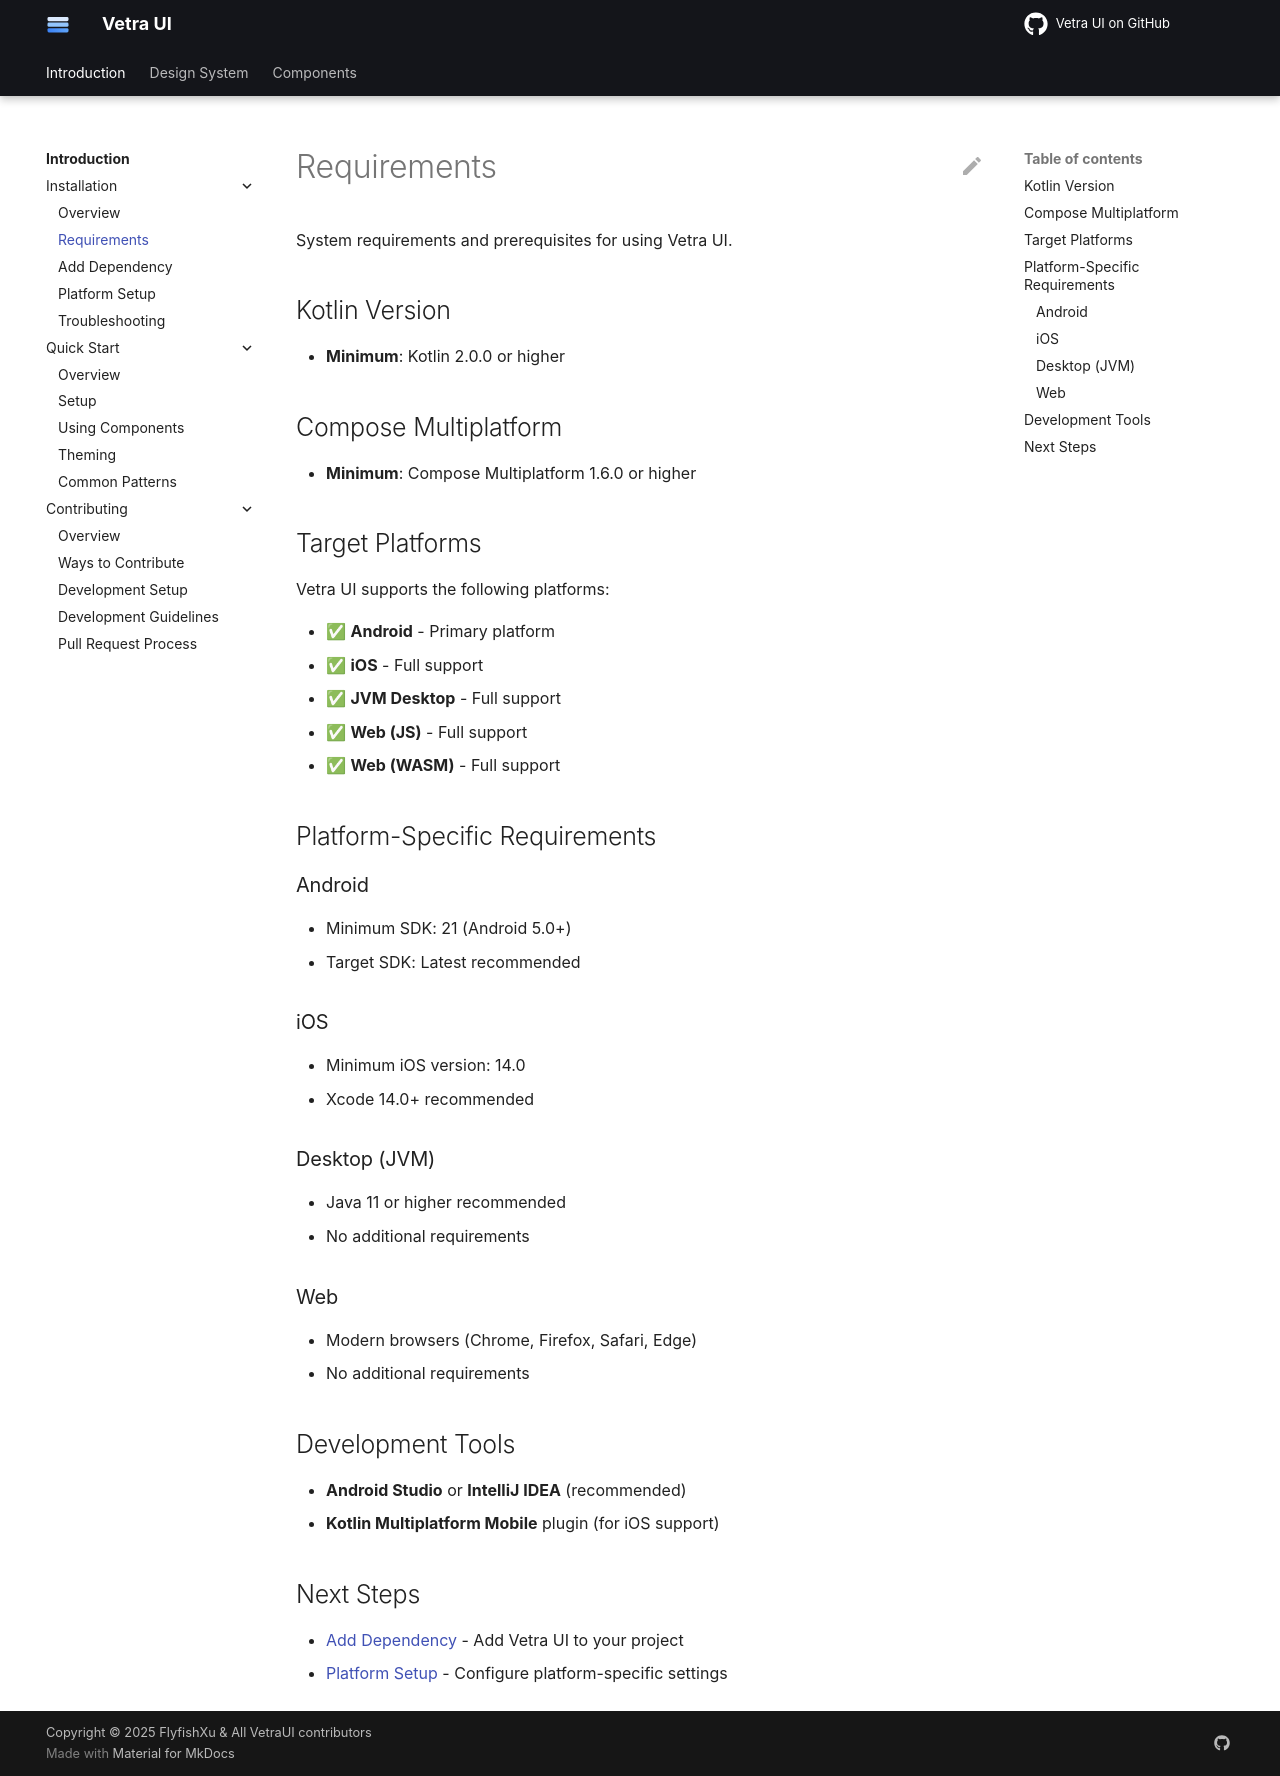

repository: flyfishxu/vetra-ui · page: introduction/installation/requirements/index.html · generator: mkdocs

# Requirements

System requirements and prerequisites for using Vetra UI.

## Kotlin Version

- **Minimum**: Kotlin 2.0.0 or higher

## Compose Multiplatform

- **Minimum**: Compose Multiplatform 1.6.0 or higher

## Target Platforms

Vetra UI supports the following platforms:

- ✅ **Android** - Primary platform
- ✅ **iOS** - Full support
- ✅ **JVM Desktop** - Full support
- ✅ **Web (JS)** - Full support
- ✅ **Web (WASM)** - Full support

## Platform-Specific Requirements

### Android

- Minimum SDK: 21 (Android 5.0+)
- Target SDK: Latest recommended

### iOS

- Minimum iOS version: 14.0
- Xcode 14.0+ recommended

### Desktop (JVM)

- Java 11 or higher recommended
- No additional requirements

### Web

- Modern browsers (Chrome, Firefox, Safari, Edge)
- No additional requirements

## Development Tools

- **Android Studio** or **IntelliJ IDEA** (recommended)
- **Kotlin Multiplatform Mobile** plugin (for iOS support)

## Next Steps

- [Add Dependency](dependency.md) - Add Vetra UI to your project
- [Platform Setup](platforms.md) - Configure platform-specific settings
